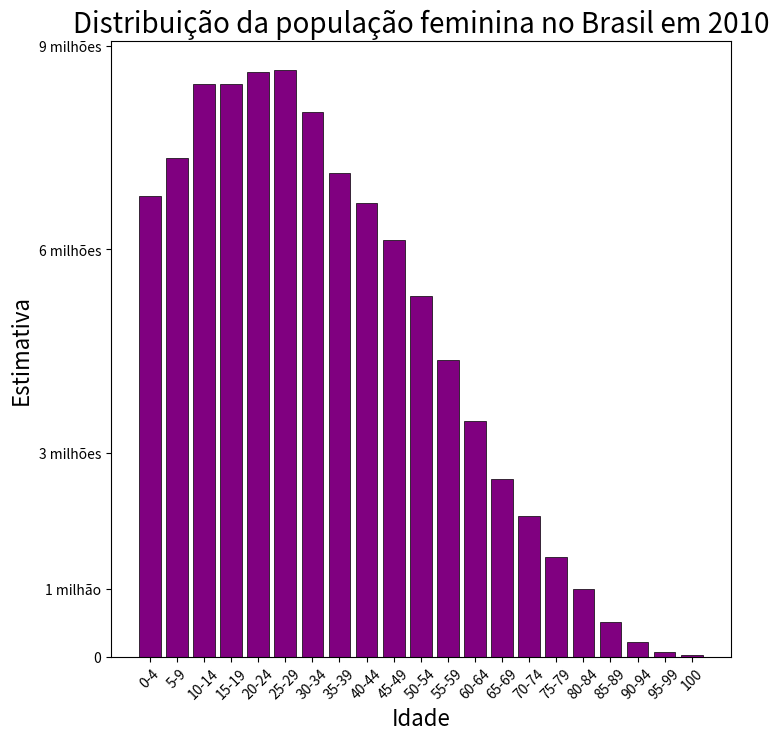

Write Python code to recreate this figure.
# -*- coding: utf-8 -*-

# Lista de exercicio 06

# Exercicio 2

# importando as bibliotecas
import matplotlib as plt
import matplotlib.pyplot as plt

# informacoes da tabela relativas aos dados feminino

idade = ["0-4", "5-9", "10-14", "15-19", "20-24", "25-29", "30-34", "35-39", "40-44", "45-49", "50-54",
         "55-59", "60-64", "65-69", "70-74", "75-79", "80-84", "85-89", "90-94", "95-99", "100"]

feminino = [6779171, 7345231, 8441348, 8432004, 8614963, 8643419, 8026854, 7121915, 6688796, 6141338, 5305407,
            4373877, 3468085, 2616745, 2074264, 1472930, 998349, 508724, 211594, 66806, 16989]

# contruindo o grafico de barra vertical

dist_pop_femi = [x for x in range(len(idade))]

plt.figure(figsize=(8, 8))

# Definindo o grafico vertical

plt.bar(dist_pop_femi, feminino, align='center', color='purple', linewidth=0.5, edgecolor='black')

# Alterando os eixos y,x

plt.yticks([0, 1000000, 3000000, 6000000, 9000000],
           ["0", "1 milhão", "3 milhões", "6 milhões", "9 milhões"])
plt.xticks(dist_pop_femi, idade, rotation=45)

# informações que vão no grafico
plt.title("Distribuição da população feminina no Brasil em 2010", fontsize=20)
plt.xlabel("Idade", fontsize=16)
plt.ylabel("Estimativa", fontsize=16)

# mostrando o grafico
plt.show();
